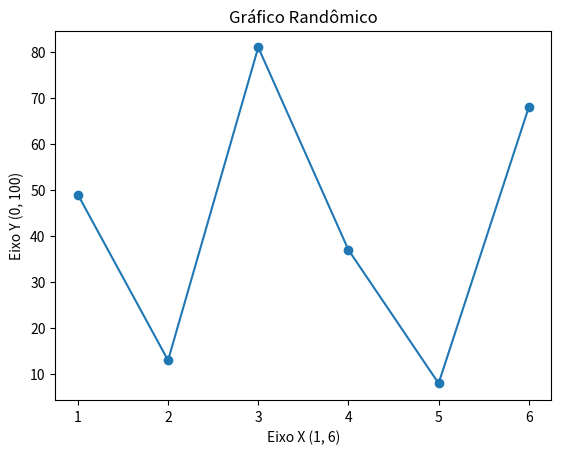

The matplotlib source for this figure:
# Criação de Gráficos
# O objetivo é a criação de gráficos de linhas randômicos a partir da biblioteca Matplotlib 

# importando a biblioteca Matplotlib e a função randrange da Biblioteca Random
from matplotlib import pyplot as plt
from random import randrange

# Função que gera valores, determinados pelo usuário
# sendo os valores do Eixo X sequencial começando com 1 e indo até o valor colocado pelo usuário
# e os valores do Eixo Y sendo aleatórios entre o valor máximo e mínimo colocado pelo usuário
def valores(valor_x, valor_min_y, valor_max_y):
    pos_x = list(range(1,valor_x))
    pos_y = [randrange(valor_min_y, valor_max_y) for valor in range(0,valor_x - 1)]
     
    return pos_x, pos_y

# neste exemplo utilizaremos o valor final do Eixo como 7, e os valores de Y, 0 e 100
pos_x, pos_y = valores(7, 0, 100)

# Criação do gráfico
plt.plot(pos_x, pos_y, marker='o')
plt.title('Gráfico Randômico')
plt.xlabel('Eixo X (1, 6)')
plt.ylabel('Eixo Y (0, 100)')
plt.show()
